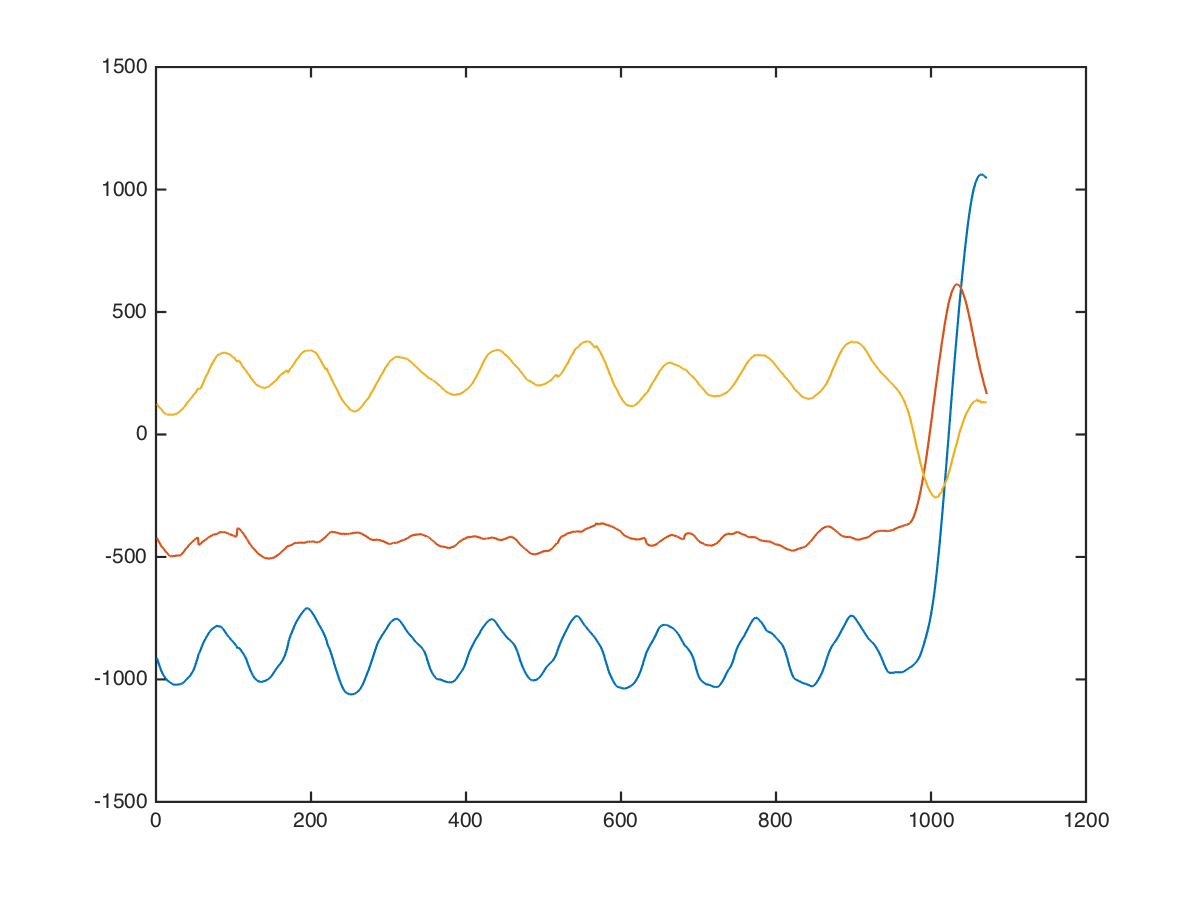

The data file committed next to this chart (first rows):
shoulders, dumbbell-press, 0, 0, -768, -384, 296
shoulders, dumbbell-press, 0, 0, -807, -322, 257
shoulders, dumbbell-press, 0, 0, -831, -274, 317
shoulders, dumbbell-press, 0, 0, -757, -317, 350
shoulders, dumbbell-press, 0, 0, -774, -313, 294
shoulders, dumbbell-press, 0, 0, -833, -262, 238
shoulders, dumbbell-press, 0, 0, -805, -277, 281
shoulders, dumbbell-press, 0, 0, -807, -416, 370
shoulders, dumbbell-press, 0, 0, -835, -360, 344
shoulders, dumbbell-press, 0, 0, -860, -305, 264
shoulders, dumbbell-press, 0, 0, -832, -360, 261
shoulders, dumbbell-press, 0, 0, -843, -314, 146
shoulders, dumbbell-press, 0, 0, -896, -284, 130
shoulders, dumbbell-press, 0, 0, -871, -327, 260
shoulders, dumbbell-press, 0, 0, -867, -298, 172
shoulders, dumbbell-press, 0, 0, -905, -286, 114
shoulders, dumbbell-press, 0, 0, -920, -299, 96
shoulders, dumbbell-press, 0, 0, -878, -362, 151
shoulders, dumbbell-press, 0, 0, -846, -412, 184
shoulders, dumbbell-press, 0, 0, -880, -384, 60
shoulders, dumbbell-press, 0, 0, -871, -437, 132
shoulders, dumbbell-press, 0, 0, -876, -446, 163
shoulders, dumbbell-press, 0, 0, -918, -403, 58
shoulders, dumbbell-press, 0, 0, -932, -431, 89
shoulders, dumbbell-press, 0, 0, -940, -447, 94
shoulders, dumbbell-press, 0, 0, -940, -428, 80
shoulders, dumbbell-press, 0, 0, -940, -424, 74
shoulders, dumbbell-press, 0, 0, -952, -413, 17
shoulders, dumbbell-press, 0, 0, -945, -400, 19
shoulders, dumbbell-press, 0, 0, -926, -397, 39
shoulders, dumbbell-press, 0, 0, -912, -408, 48
shoulders, dumbbell-press, 0, 0, -918, -444, 24
shoulders, dumbbell-press, 0, 0, -911, -505, 36
shoulders, dumbbell-press, 0, 0, -899, -546, 95
shoulders, dumbbell-press, 0, 0, -931, -478, 9
shoulders, dumbbell-press, 0, 0, -915, -471, -16
shoulders, dumbbell-press, 0, 0, -904, -524, 47
shoulders, dumbbell-press, 0, 0, -908, -561, 53
shoulders, dumbbell-press, 0, 0, -922, -500, 10
shoulders, dumbbell-press, 0, 0, -917, -460, -5
shoulders, dumbbell-press, 0, 0, -880, -535, 91
shoulders, dumbbell-press, 0, 0, -889, -550, 85
shoulders, dumbbell-press, 0, 0, -931, -507, 16
shoulders, dumbbell-press, 0, 0, -949, -518, 88
shoulders, dumbbell-press, 0, 0, -978, -506, 48
shoulders, dumbbell-press, 0, 0, -994, -523, 105
shoulders, dumbbell-press, 0, 0, -1014, -544, 107
shoulders, dumbbell-press, 0, 0, -1076, -542, 56
shoulders, dumbbell-press, 0, 0, -1138, -514, 60
shoulders, dumbbell-press, 0, 0, -1169, -552, 128
shoulders, dumbbell-press, 0, 0, -1200, -560, 119
shoulders, dumbbell-press, 0, 0, -1248, -560, 57
shoulders, dumbbell-press, 0, 0, -1264, -568, 79
shoulders, dumbbell-press, 0, 0, -1256, -606, 118
shoulders, dumbbell-press, 0, 0, -1249, -593, 142
shoulders, dumbbell-press, 0, 0, -1233, -570, 115
shoulders, dumbbell-press, 0, 0, -1203, -568, 119
shoulders, dumbbell-press, 0, 0, -1179, -540, 120
shoulders, dumbbell-press, 0, 0, -1156, -550, 79
shoulders, dumbbell-press, 0, 0, -1099, -552, 99
shoulders, dumbbell-press, 0, 0, -1068, -539, 143
... 1,061 more rows
